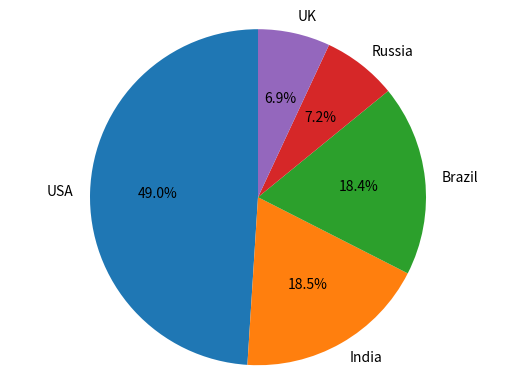

This figure's Python source:
frequency = {'USA':29862124, 'India':11285561, 'Brazil':11205972, 'Russia':4360823, 'UK':4234924} #make a frequency dictionary containing the information described in the table of the guidance

import matplotlib.pyplot as plt #import matplotlib 
labels = 'USA', 'India', 'Brazil', 'Russia', 'UK' #name the labels shown in the pie chart
sizes = [29862124, 11285861, 11205972, 4360823, 4234924] #import the data shown in the table
explode = (0, 0, 0, 0, 0) 
plt.pie(sizes,explode=explode, labels=labels, autopct='%1.1f%%',
        shadow=False, startangle=90) #set relative parameters
plt.axis('equal')
plt.show() #print the pie chart
